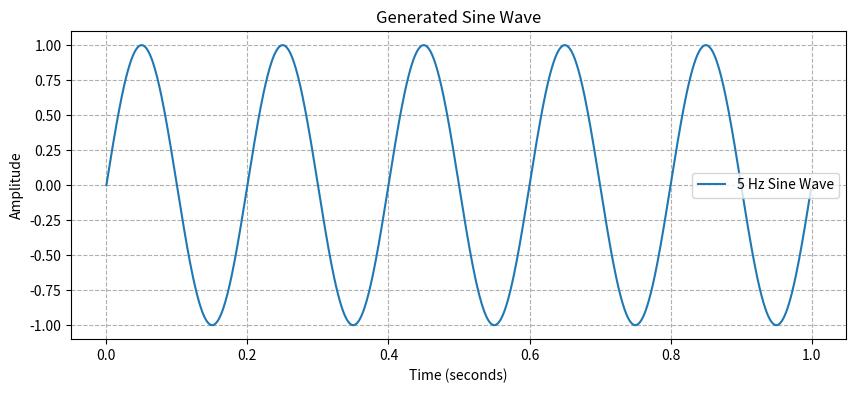

This chart was generated by the following Python code:
import numpy as np
import matplotlib.pyplot as plt

# 1. Setup Parameters
fs = 1000       # Sampling frequency (samples per second)
f = 5           # Frequency of the sine wave in Hz
duration = 1    # Duration in seconds

# 2. Generate Time and Sine Data
# Create an array of time points from 0 to 'duration'
t = np.linspace(0, duration, fs, endpoint=False)
# Calculate the sine wave values: y = sin(2 * pi * f * t)
y = np.sin(2 * np.pi * f * t)

# 3. Create the Plot
plt.figure(figsize=(10, 4))
plt.plot(t, y, label=f'{f} Hz Sine Wave', color='tab:blue')

# Formatting the visual
plt.title('Generated Sine Wave')
plt.xlabel('Time (seconds)')
plt.ylabel('Amplitude')
plt.grid(True, linestyle='--')
plt.legend()

# 4. Save to PDF
output_filename = "sine_wave.pdf"
plt.savefig(output_filename, format='pdf')
print(f"Successfully saved plot to {output_filename}")

# Optional: Show the plot on screen
# plt.show()
